Dataset: Coffee-Leaf-Disease-Detection-Using-CNN (GitHub, YenRylin/Coffee-Leaf-Disease-Detection-Using-CNN). Classes: bercak daun, hawar daun, karat daun, pengorok daun.

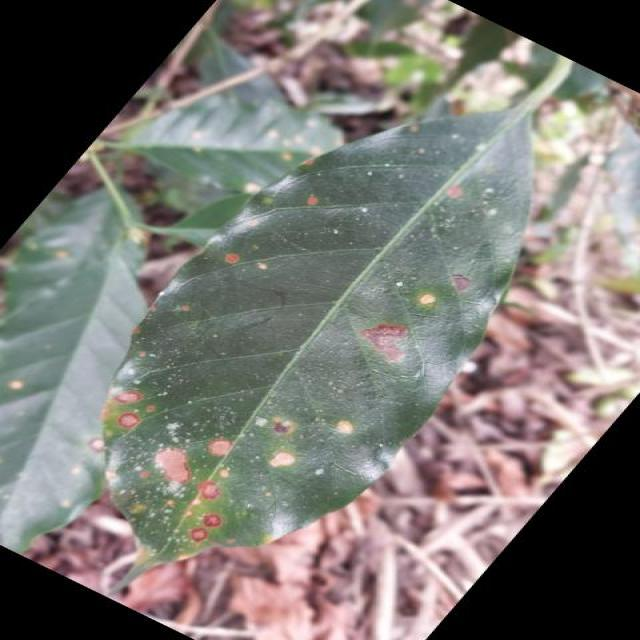
Label: bercak daun

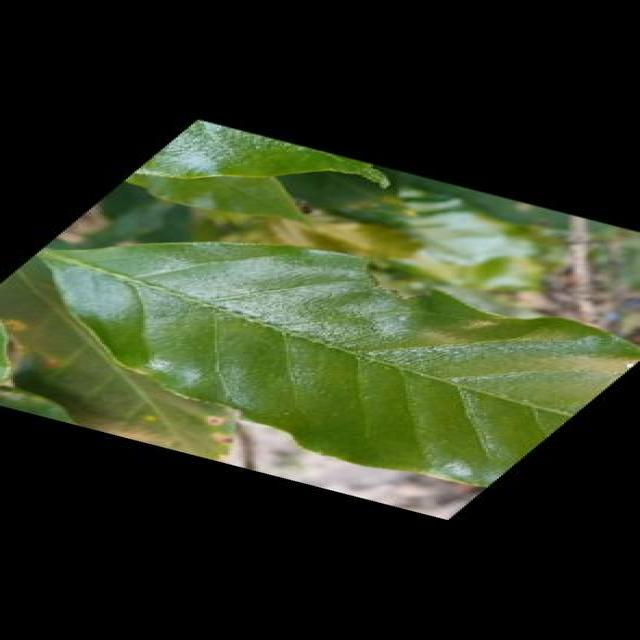
Label: hawar daun

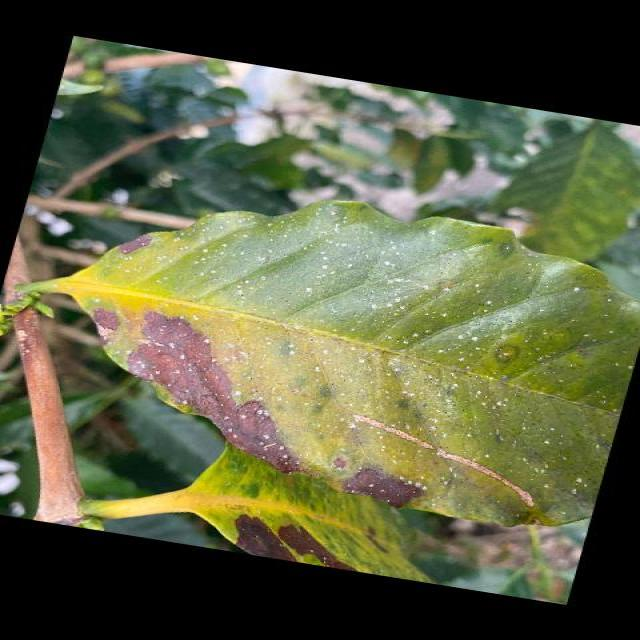
Label: bercak daun

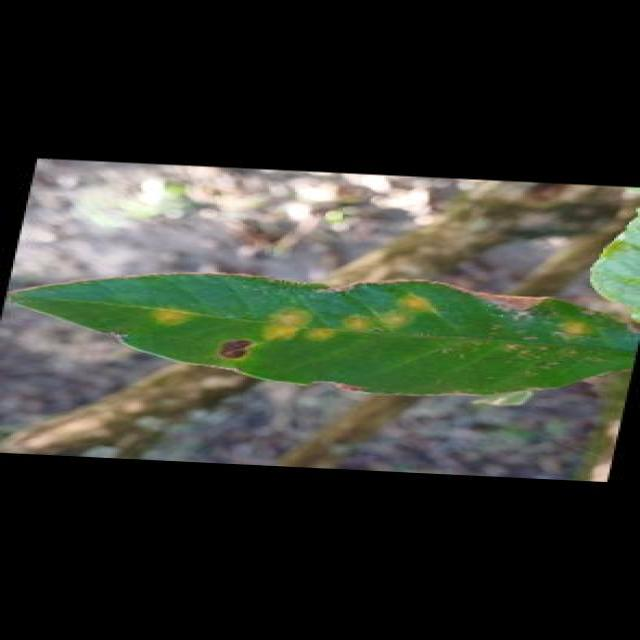
Label: karat daun

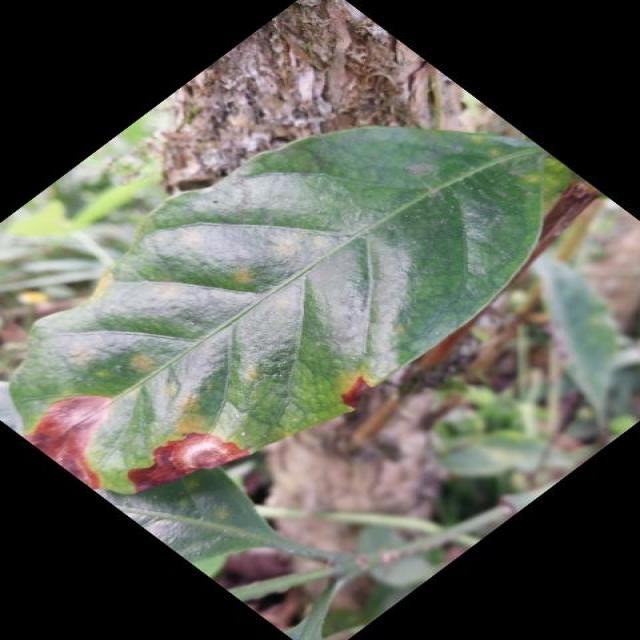
Label: hawar daun

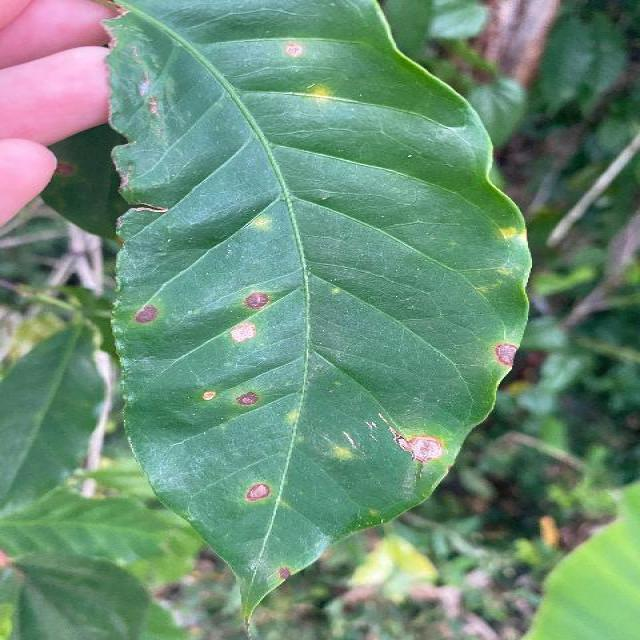
Label: bercak daun
